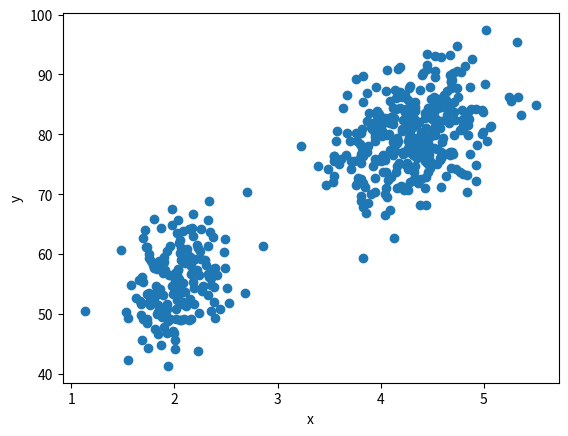

Write the Python code that produced this figure.
import numpy as np
import matplotlib.pyplot as plt


mus = np.array(
    [
        [2.0, 54.50],
        [4.3, 80.0],
    ]
)

convs = np.array(
    [
        [
            [0.07, 0.44],
            [0.44, 33.7],
        ],
        [
            [0.17, 0.94],
            [0.94, 36.00],
        ],
    ]
)
phis = np.array([0.35, 0.65])


def sample():
    z = np.random.choice(2, p=phis)
    mu, cov = mus[z], convs[z]
    x = np.random.multivariate_normal(mu, cov)
    return x


N = 500
xs = np.zeros((N, 2))

for i in range(N):
    xs[i] = sample()


plt.scatter(xs[:, 0], xs[:, 1])
plt.xlabel("x")
plt.ylabel("y")
plt.show()
